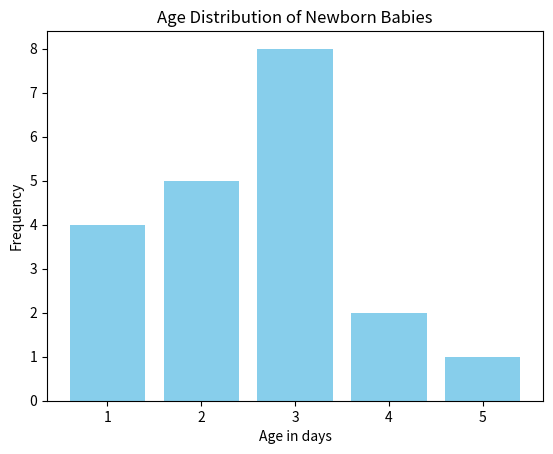

Python code for this plot:


import matplotlib.pyplot as plt
from collections import Counter

# List of ages
ages = [1, 1, 1, 1, 2, 2, 2, 2, 2, 3, 3, 3, 3, 3, 3, 3, 3, 4, 4, 5]

# Count the frequency of each age
age_counts = Counter(ages)

# Plot the histogram
plt.bar(age_counts.keys(), age_counts.values(), color='skyblue')
plt.xlabel('Age in days')
plt.ylabel('Frequency')
plt.title('Age Distribution of Newborn Babies')

plt.show()
